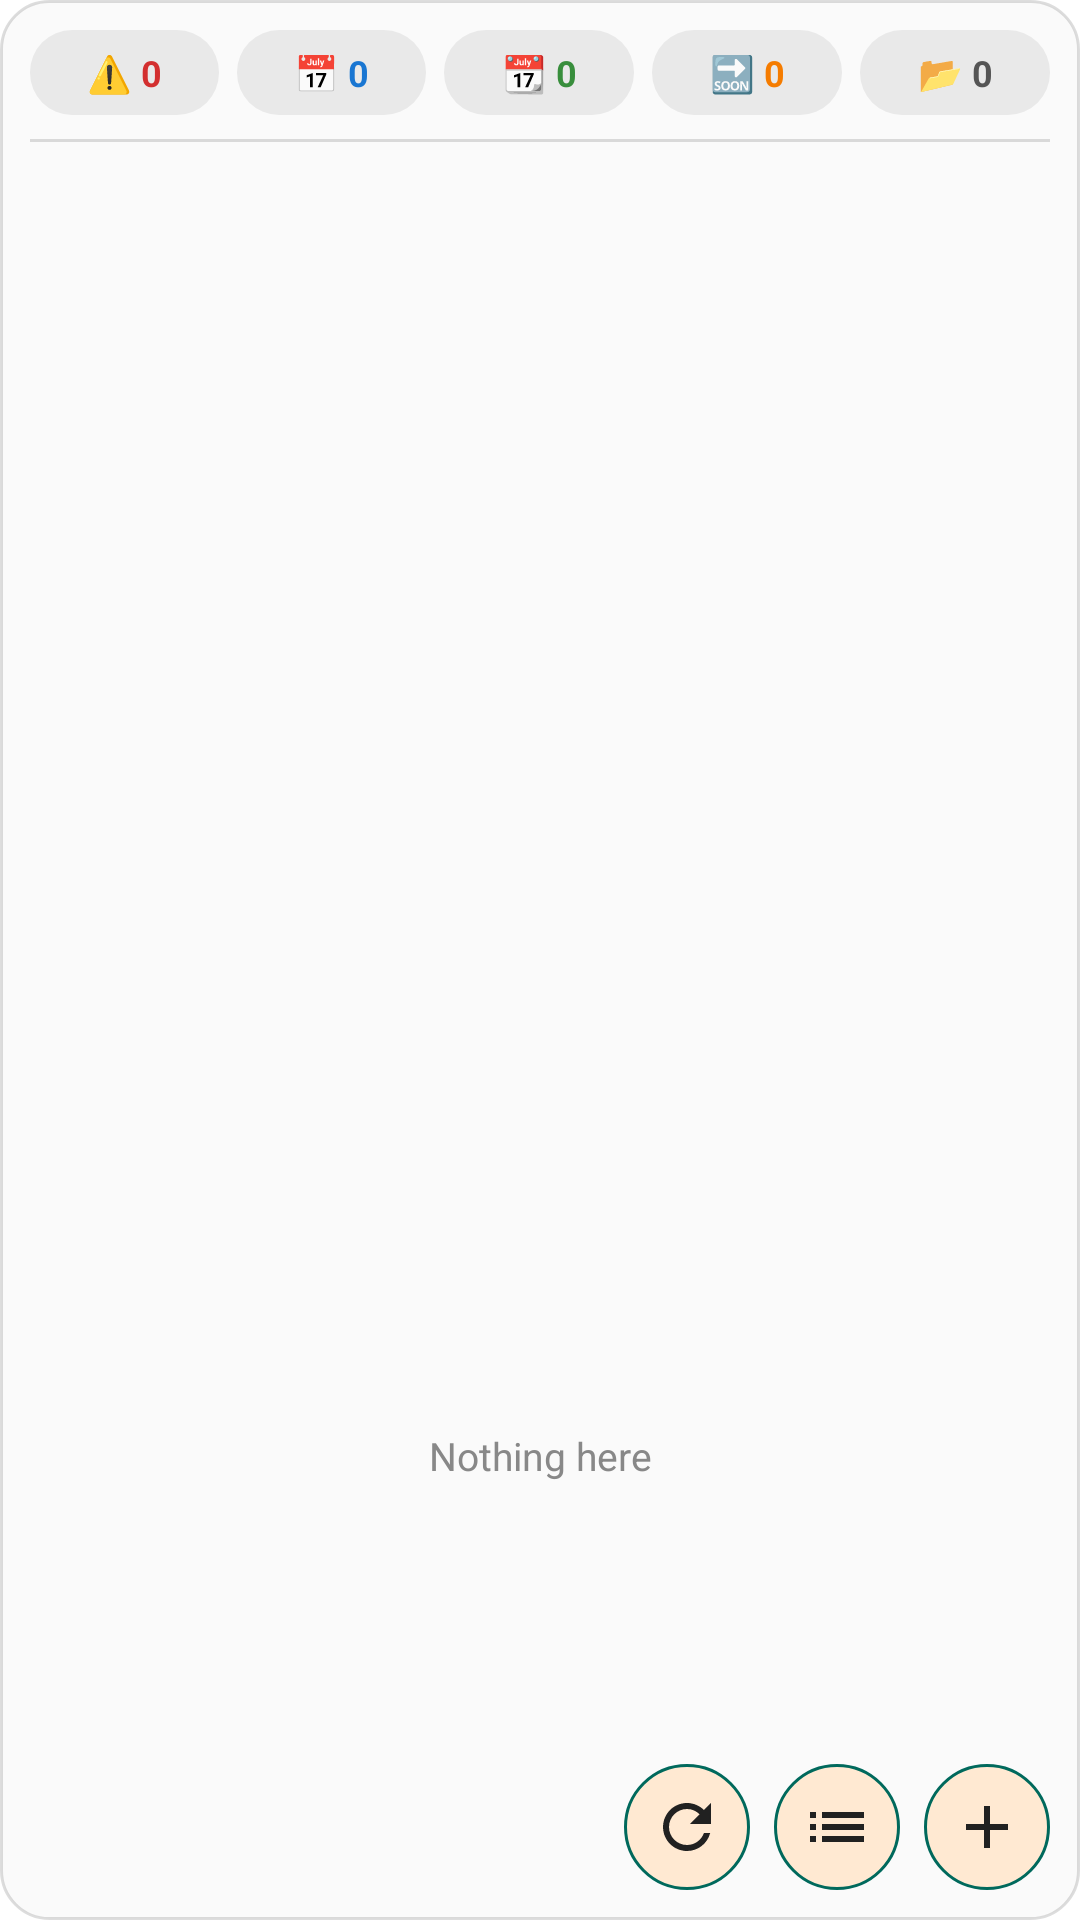

Layout XML and referenced resources for this Android screen:
<!-- AndroidManifest.xml: fallback theme Theme.MaterialComponents.DayNight.NoActionBar -->
<!-- res/layout/agenda_widget.xml -->
<?xml version="1.0" encoding="utf-8"?>
<FrameLayout xmlns:android="http://schemas.android.com/apk/res/android"
    android:id="@+id/widget_root"
    android:layout_width="match_parent"
    android:layout_height="match_parent">

    
    <ImageView
        android:id="@+id/widget_bg"
        android:layout_width="match_parent"
        android:layout_height="match_parent"
        android:src="@drawable/widget_background"
        android:scaleType="fitXY"
        android:contentDescription="@null" />

    <LinearLayout
        android:layout_width="match_parent"
        android:layout_height="match_parent"
        android:orientation="vertical"
        android:padding="10dp">

        <LinearLayout
            android:layout_width="match_parent"
            android:layout_height="wrap_content"
            android:orientation="horizontal">

            <TextView
                android:id="@+id/widget_chip_overdue"
                android:layout_width="0dp"
                android:layout_height="wrap_content"
                android:layout_weight="1"
                android:layout_marginEnd="3dp"
                android:gravity="center"
                android:padding="6dp"
                android:textColor="@color/widget_chip_overdue"
                android:textSize="12sp"
                android:textStyle="bold"
                android:background="@drawable/widget_chip"
                android:text="⚠️ 0" />

            <TextView
                android:id="@+id/widget_chip_today"
                android:layout_width="0dp"
                android:layout_height="wrap_content"
                android:layout_weight="1"
                android:layout_marginStart="3dp"
                android:layout_marginEnd="3dp"
                android:gravity="center"
                android:padding="6dp"
                android:textColor="@color/widget_chip_today"
                android:textSize="12sp"
                android:textStyle="bold"
                android:background="@drawable/widget_chip"
                android:text="📅 0" />

            <TextView
                android:id="@+id/widget_chip_week"
                android:layout_width="0dp"
                android:layout_height="wrap_content"
                android:layout_weight="1"
                android:layout_marginStart="3dp"
                android:layout_marginEnd="3dp"
                android:gravity="center"
                android:padding="6dp"
                android:textColor="@color/widget_chip_week"
                android:textSize="12sp"
                android:textStyle="bold"
                android:background="@drawable/widget_chip"
                android:text="📆 0" />

            <TextView
                android:id="@+id/widget_chip_next30"
                android:layout_width="0dp"
                android:layout_height="wrap_content"
                android:layout_weight="1"
                android:layout_marginStart="3dp"
                android:layout_marginEnd="3dp"
                android:gravity="center"
                android:padding="6dp"
                android:textColor="@color/widget_chip_next30"
                android:textSize="12sp"
                android:textStyle="bold"
                android:background="@drawable/widget_chip"
                android:text="🔜 0" />

            <TextView
                android:id="@+id/widget_chip_floating"
                android:layout_width="0dp"
                android:layout_height="wrap_content"
                android:layout_weight="1"
                android:layout_marginStart="3dp"
                android:gravity="center"
                android:padding="6dp"
                android:textColor="@color/widget_chip_floating"
                android:textSize="12sp"
                android:textStyle="bold"
                android:background="@drawable/widget_chip"
                android:text="📂 0" />
        </LinearLayout>

        <LinearLayout
            android:layout_width="match_parent"
            android:layout_height="1dp"
            android:layout_marginTop="8dp"
            android:layout_marginBottom="4dp"
            android:background="@color/widget_divider" />

        <ListView
            android:id="@+id/widget_list"
            android:layout_width="match_parent"
            android:layout_height="0dp"
            android:layout_weight="1"
            android:divider="@null"
            android:dividerHeight="0dp"
            android:clipToPadding="false"
            android:paddingBottom="56dp" />

        <TextView
            android:id="@+id/widget_empty"
            android:layout_width="match_parent"
            android:layout_height="0dp"
            android:layout_weight="1"
            android:textColor="@color/widget_empty"
            android:textSize="13sp"
            android:gravity="center"
            android:text="Nothing here" />

    </LinearLayout>

    
    <LinearLayout
        android:layout_width="wrap_content"
        android:layout_height="wrap_content"
        android:layout_gravity="bottom|end"
        android:layout_marginEnd="10dp"
        android:layout_marginBottom="10dp"
        android:orientation="horizontal">

        <ImageView
            android:id="@+id/widget_refresh"
            android:layout_width="42dp"
            android:layout_height="42dp"
            android:padding="9dp"
            android:background="@drawable/widget_fab_bg"
            android:src="@drawable/widget_refresh"
            android:contentDescription="Refresh agenda" />

        <ImageView
            android:id="@+id/widget_open_app"
            android:layout_width="42dp"
            android:layout_height="42dp"
            android:layout_marginStart="8dp"
            android:padding="9dp"
            android:background="@drawable/widget_fab_bg"
            android:src="@drawable/widget_agenda"
            android:contentDescription="Open agenda" />

        <ImageView
            android:id="@+id/widget_add_inbox"
            android:layout_width="42dp"
            android:layout_height="42dp"
            android:layout_marginStart="8dp"
            android:padding="9dp"
            android:background="@drawable/widget_fab_bg"
            android:src="@drawable/widget_add"
            android:contentDescription="Add to inbox" />
    </LinearLayout>
</FrameLayout>
<!-- resources referenced by this layout -->
<resources>
  <color name="widget_chip_floating">#555555</color>
  <color name="widget_chip_next30">#F57C00</color>
  <color name="widget_chip_overdue">#D32F2F</color>
  <color name="widget_chip_today">#1976D2</color>
  <color name="widget_chip_week">#388E3C</color>
  <color name="widget_divider">#22000000</color>
  <color name="widget_empty">#888888</color>
  <!-- drawable widget_add (drawable) -->
  <vector xmlns:android="http://schemas.android.com/apk/res/android"
      android:width="24dp"
      android:height="24dp"
      android:viewportWidth="24"
      android:viewportHeight="24">
      <path
          android:fillColor="@color/widget_title"
          android:pathData="M19,13h-6v6h-2v-6H5v-2h6V5h2v6h6v2z" />
  </vector>
  <!-- drawable widget_agenda (drawable) -->
  <vector xmlns:android="http://schemas.android.com/apk/res/android"
      android:width="24dp"
      android:height="24dp"
      android:viewportWidth="24"
      android:viewportHeight="24">
      <path
          android:fillColor="@color/widget_title"
          android:pathData="M3,13h2v-2H3v2zM3,17h2v-2H3v2zM3,9h2V7H3v2zM7,13h14v-2H7v2zM7,17h14v-2H7v2zM7,7v2h14V7H7z" />
  </vector>
  <!-- drawable widget_background (drawable) -->
  <?xml version="1.0" encoding="utf-8"?>
  <shape xmlns:android="http://schemas.android.com/apk/res/android"
      android:shape="rectangle">
      <solid android:color="@color/widget_panel" />
      <corners android:radius="16dp" />
      <stroke android:width="1dp" android:color="@color/widget_divider" />
  </shape>
  <!-- drawable widget_chip (drawable) -->
  <?xml version="1.0" encoding="utf-8"?>
  <shape xmlns:android="http://schemas.android.com/apk/res/android"
      android:shape="rectangle">
      <solid android:color="@color/widget_chip_bg" />
      <corners android:radius="14dp" />
  </shape>
  <!-- drawable widget_fab_bg (drawable) -->
  <?xml version="1.0" encoding="utf-8"?>
  <shape xmlns:android="http://schemas.android.com/apk/res/android"
      android:shape="oval">
      <solid android:color="@color/widget_chip_bg_selected" />
      <stroke android:width="1dp" android:color="@color/widget_chip_border_selected" />
  </shape>
  <!-- drawable widget_refresh (drawable) -->
  <vector xmlns:android="http://schemas.android.com/apk/res/android"
      android:width="24dp"
      android:height="24dp"
      android:viewportWidth="24"
      android:viewportHeight="24">
      <path
          android:fillColor="@color/widget_title"
          android:pathData="M17.65,6.35C16.2,4.9 14.21,4 12,4c-4.42,0 -7.99,3.58 -7.99,8s3.57,8 7.99,8c3.73,0 6.84,-2.55 7.73,-6h-2.08c-0.82,2.33 -3.04,4 -5.65,4 -3.31,0 -6,-2.69 -6,-6s2.69,-6 6,-6c1.66,0 3.14,0.69 4.22,1.78L13,11h7V4l-2.35,2.35z" />
  </vector>
  <color name="widget_title">#212121</color>
  <color name="widget_panel">#FAFAFA</color>
  <color name="widget_chip_bg">#11000000</color>
  <color name="widget_chip_bg_selected">#FFE9D2</color>
  <color name="widget_chip_border_selected">#00695C</color>
</resources>
